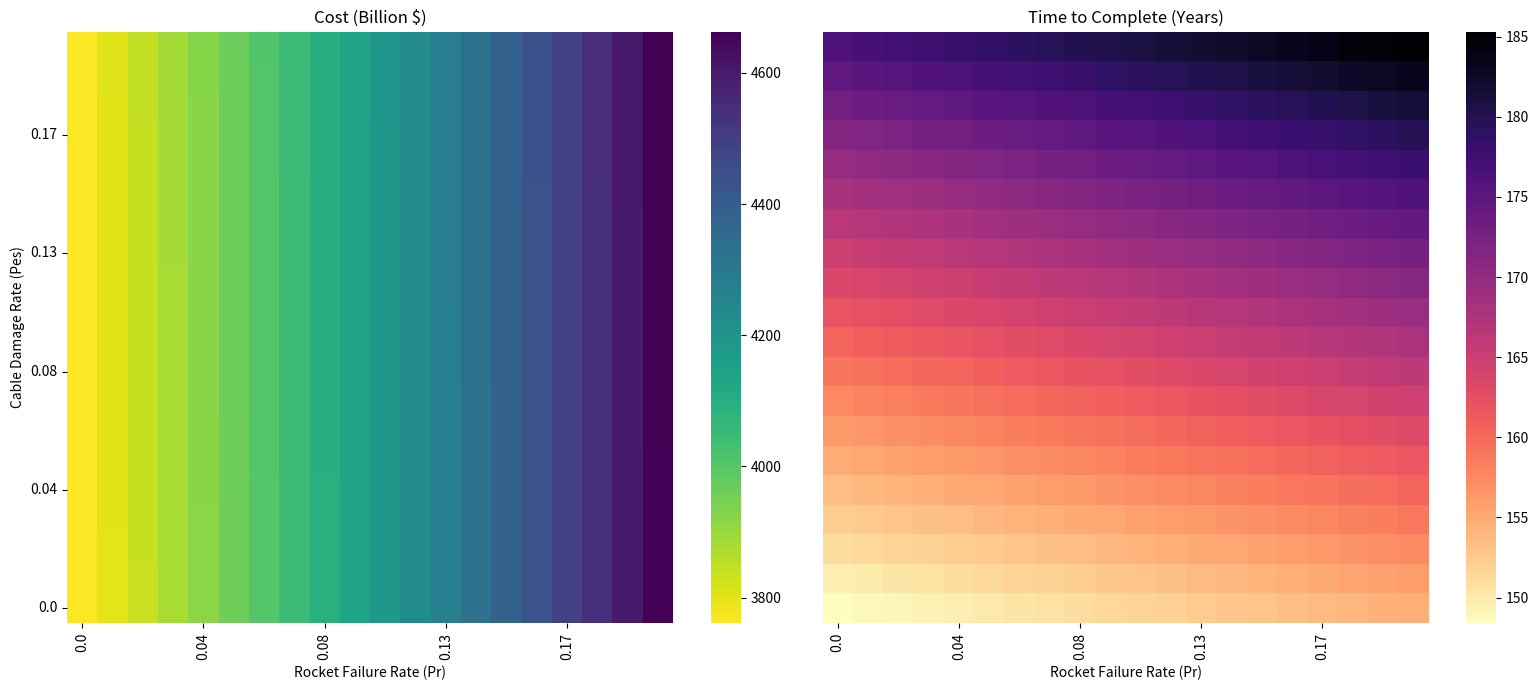
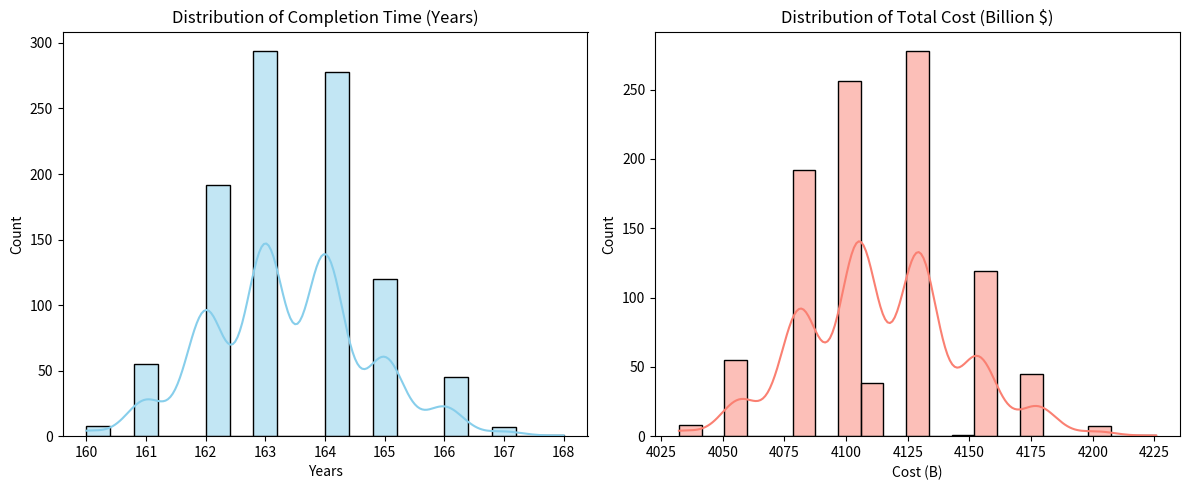

Recreate these plots in Python, in order.
import numpy as np
import pandas as pd
import matplotlib.pyplot as plt
import seaborn as sns

# Base Parameters (From Q1) 
M = 1e8             # 100 Million Tons
MI = 125           # Rocket Payload
FGMAX_VAL = 110 # Max launches per site
NUM_SITES = 10

# Costs (Base)
C_RB = 21464577.32    # Rocket Fixed Cost
C_RM = 5000         # Rocket Variable Cost / ton
Ce_Base = 1000       # SE Unit Cost
b_factor = 0.05
# Effective SE Unit Cost (Operational)
C_unit_SE = Ce_Base + Ce_Base * (1 - b_factor)

# SE Capacity Base
NUM_SE_PORTS = 3
Qeu = 179000
Qed = 200000
Rate_SE = NUM_SE_PORTS * min(Qeu, Qed)

# Q2 Specific Parameters (Estimates)
Cfix = C_RB        # Cost to repair one cable

# Model Functions
def get_capacity_factors(Pes):
    """
    假设是两条缆绳是独立损坏的
    Probabilities:
      P(delta=0)   = Pes^2
      P(delta=0.5) = 2Pes - 2Pes^2
      P(delta=1)   = (1 - Pes)^2
    """    
    exp_delta = 0 * (Pes**2) + 0.5 * (2 * Pes - 2 * Pes**2) + 1 * ((1 - Pes)**2)
    return exp_delta

MI_ARR = np.full(NUM_SITES, MI)

def calculate_q2_metrics(fgi_array, Pes, Pr, n_weather_months):
    """
    Calculates Time and Cost under imperfect conditions.
    """
    rate_rocket = np.sum(fgi_array * MI_ARR)
    a = Rate_SE / (Rate_SE + rate_rocket)

    gamma = n_weather_months / 12.0
    
    # Time Calculation
    # Qe = sigam（3,1) [ Qeu * delat * gama-weather * (1 - Pe) ]
    exp_delta = get_capacity_factors(Pes)
    Q_elev = Rate_SE * gamma * exp_delta
    
    # Annual Rocket Throughput
    # User formula: sigma(10,1)[fgi * mi * gamma] * (1 - Pr)
    max_rocket_launches = NUM_SITES * FGMAX_VAL
    Q_rocket = max_rocket_launches * MI * gamma * (1 - Pr)
    
    total_rate = Q_elev + Q_rocket
    
    if total_rate <= 0:
        return float('inf'), float('inf')
        
    # Time to transport M
    T = M / total_rate
    
    # Cost Calculation
    c_rocket_var = (1 - a) * M * C_RM / (1 - Pr)
    
    c_rocket_fix = C_RB * ((1 - a) * M) / (MI * (1 - Pr))
    
    c_se_op = a * M * C_unit_SE # same as Q1
    
    # Cfix = T * 6 * Pes
    c_se_repair = Cfix * T * 6 * Pes
    
    C_total = c_rocket_var + c_rocket_fix + c_se_op + c_se_repair
    
    return T, C_total, a

# Analysis
# --- 3. Sensitivity Analysis (Heatmap) ---
def sensitivity_analysis(steps=20):
    print("\nStarting Sensitivity Analysis...")
    pes_values = np.linspace(0.001, 0.2, steps)
    pr_values = np.linspace(0.001, 0.2, steps)
    
    normal_weather_months = 12
    fgi_curr = np.full(NUM_SITES, FGMAX_VAL)  # Max rocket usage for sensitivity
    # Store results
    cost_sensitivity = np.zeros((steps, steps))
    time_sensitivity = np.zeros((steps, steps))

    for i, pes in enumerate(pes_values):
        for j, pr in enumerate(pr_values):
            # Calculate metrics directly using fixed strategy (Full Capacity)
            t_curr, c_curr, _ = calculate_q2_metrics(fgi_curr, pes, pr, normal_weather_months)
            
            cost_sensitivity[i, j] = c_curr
            time_sensitivity[i, j] = t_curr

    # --- Analysis Output ---
    print("-" * 30)
    print("Sensitivity Analysis Results:")
    print(f"Range assessed: Pr [{np.min(pr_values):.3f}, {np.max(pr_values):.3f}], Pes [{np.min(pes_values):.3f}, {np.max(pes_values):.3f}]")
    
    max_cost_idx = np.unravel_index(np.argmax(cost_sensitivity, axis=None), cost_sensitivity.shape)
    min_cost_idx = np.unravel_index(np.argmin(cost_sensitivity, axis=None), cost_sensitivity.shape)
    
    print(f"Cost Range: ${np.min(cost_sensitivity)/1e9:.2f}B - ${np.max(cost_sensitivity)/1e9:.2f}B")
    print(f"  Lowest Cost at Pr={pr_values[min_cost_idx[1]]:.3f}, Pes={pes_values[min_cost_idx[0]]:.3f}")
    print(f"  Highest Cost at Pr={pr_values[max_cost_idx[1]]:.3f}, Pes={pes_values[max_cost_idx[0]]:.3f}")
    
    max_time_idx = np.unravel_index(np.argmax(time_sensitivity, axis=None), time_sensitivity.shape)
    min_time_idx = np.unravel_index(np.argmin(time_sensitivity, axis=None), time_sensitivity.shape)
    
    print(f"Time Range: {np.min(time_sensitivity):.1f} Years - {np.max(time_sensitivity):.1f} Years")
    print(f"  Fastest Time at Pr={pr_values[min_time_idx[1]]:.3f}, Pes={pes_values[min_time_idx[0]]:.3f}")
    print(f"  Slowest Time at Pr={pr_values[max_time_idx[1]]:.3f}, Pes={pes_values[max_time_idx[0]]:.3f}")
    
    # Simple Sensitivity Grade (Avg change per step)
    grad_cost_pes = np.mean(np.diff(cost_sensitivity, axis=0)) # Change along Pes
    grad_cost_pr = np.mean(np.diff(cost_sensitivity, axis=1)) # Change along Pr
    print(f"Avg Cost Sensitivity to Pes: ${grad_cost_pes/1e9:.3f}B per step")
    print(f"Avg Cost Sensitivity to Pr: ${grad_cost_pr/1e9:.3f}B per step")
    print("-" * 30)

    # Plot Heatmaps (1 row, 2 columns)
    fig, axes = plt.subplots(1, 2, figsize=(16, 7))
    
    # 1. Cost Heatmap
    p1 = sns.heatmap(cost_sensitivity / 1e9, ax=axes[0], 
                     xticklabels=np.round(pr_values, 2), 
                     yticklabels=np.round(pes_values, 2), cmap='viridis_r') # reversed: dark=high cost
    axes[0].set_title('Cost (Billion $)')
    axes[0].set_xlabel('Rocket Failure Rate (Pr)')
    axes[0].set_ylabel('Cable Damage Rate (Pes)')
    axes[0].invert_yaxis()
    
    # 2. Time Heatmap
    p2 = sns.heatmap(time_sensitivity, ax=axes[1], 
                     xticklabels=np.round(pr_values, 2), 
                     yticklabels=np.round(pes_values, 2), cmap='magma_r')
    axes[1].set_title('Time to Complete (Years)')
    axes[1].set_xlabel('Rocket Failure Rate (Pr)')
    axes[1].set_yticks([]) # Hide y ticks for cleaner look
    axes[1].invert_yaxis()
    
    # Reduce ticks frequency for readability
    # Handle X ticks for all axes
    for ax in axes:
        xticks = ax.get_xticks()
        if len(xticks) > 0:
            ax.set_xticks(xticks[::4])
            ax.set_xticklabels(np.round(pr_values[::4], 2))
    
    # Handle Y ticks ONLY for the first axis (others are hidden)
    yticks = axes[0].get_yticks()
    if len(yticks) > 0:
        axes[0].set_yticks(yticks[::4])
        axes[0].set_yticklabels(np.round(pes_values[::4], 2))
    
    axes[1].set_yticks([])

    plt.tight_layout()
    plt.savefig('heatmap.png')
    plt.show()

# --- 4. Monte Carlo Simulation (Year-by-Year Iteration) ---
def monte_carlo_simulation(num_simulations=1000):
    print(f"\nStarting Monte Carlo Simulation ({num_simulations} runs)...")
    
    sim_times = []
    sim_costs = []
    
    # Parameters for distributions
    mean_weather_months = 12
    std_weather_months = 1
    
    # Base strategy: Aim for Scenario C optimal ratio initially, but adjust dynamically
    # For simulation, we assume unlimited demand to finish M as fast as possible or cost-effective?
    # Logic: Dynamic filling of gap.
    
    for sim_id in range(num_simulations):
        mass_delivered = 0
        current_year = 0
        total_cost = 0
        
        while mass_delivered < M:
            current_year += 1
            
            # 1. Environment Generation
            # Weather (Normal distribution clipped 1-12)
            g_weather = np.clip(np.random.normal(mean_weather_months, std_weather_months), 1, 12) / 12.0
            
            # Rocket Failure Probability sample for this year
            pr_sample = np.random.beta(2, 20) # Mean ~0.1
            
            # 3 SE Ports Status (Independent)
            # Pes sample for this year/cable
            pes_sample = np.random.beta(2, 38) # Mean ~0.05
            
            # Calculate SE Capacity
            # Each port has 2 cables? Assuming abstract capacity factor
            # exp_delta = get_capacity_factors(pes_sample) 
            # Or simulate discrete events for 3 ports:
            se_delivered_this_year = 0
            repair_events = 0
            
            for port in range(NUM_SE_PORTS):
                # Roll for cables. Assume 2 cables per port?
                # Simplified: Port efficiency delta 
                # P(normal) = (1-pes)^2, P(0.5) = ..., P(0) = ...
                rand_val = np.random.random()
                p_full = (1 - pes_sample)**2
                p_half = 2 * pes_sample * (1 - pes_sample)
                # p_zero = pes_sample**2
                
                if rand_val < p_full:
                    delta = 1.0
                elif rand_val < p_full + p_half:
                    delta = 0.5
                    repair_events += 1 # 1 cable fix
                else:
                    delta = 0.0
                    repair_events += 2 # 2 cables fix (or 1 major?)
                
                # Single Port Capacity = Rate_SE_Base / 3
                port_cap = (Rate_SE / NUM_SE_PORTS) * delta * g_weather
                se_delivered_this_year += port_cap
            
            # 2. Strategy Response (Fill Gap)
            remaining_mass = M - mass_delivered
            
            # Decide Rockets
            # "If gap exists, increase rocket frequency"
            # Here gap is basically "remaining mass". 
            # We want to use max rockets if SE is down? Or just enough?
            # User logic: "Rocket base increase launch frequency to fill gap"
            # This implies a target annual rate. Let's assume target is M / 25 years (Base plan).
            target_annual = M / 25.0 
            gap = max(0, target_annual - se_delivered_this_year)
            
            # Rocket Capacity Calculation
            # Launches needed = gap / (MI * (1 - pr_sample))
            # But limited by FGMAX
            max_launches_total = NUM_SITES * FGMAX_VAL
            
            launches_needed = int(np.ceil(gap / (MI * (1 - pr_sample)))) if (1 - pr_sample) > 0 else max_launches_total
            launches_actual = min(launches_needed, max_launches_total)
            
            # Rocket Delivery
            # Binomial for success? Or expected value?
            # Monte Carlo suggests Binomial for actual successes
            success_launches = np.random.binomial(launches_actual, 1 - pr_sample)
            rocket_delivered_this_year = success_launches * MI * g_weather # Weather affects rocket too
            
            # Total Mass
            total_delivered_year = se_delivered_this_year + rocket_delivered_this_year
            mass_delivered += total_delivered_year
            
            # 3. Cost Calculation
            # SE Ops (Fixed per year or per ton?)
            # Q1 formula: a * M * Ce. implies per ton.
            cost_se_ops = se_delivered_this_year * C_unit_SE
            
            # SE Repair
            cost_se_fix = repair_events * Cfix # Assumed Cfix is per cable/event
            
            # Rocket Variable
            cost_rocket_var = rocket_delivered_this_year * C_RM
            
            # Rocket Fixed
            cost_rocket_fix = launches_actual * C_RB
            
            total_cost += cost_se_ops + cost_se_fix + cost_rocket_var + cost_rocket_fix
            
            # Fail-safe for infinite loop
            if current_year > 1000:
                break
                
        sim_times.append(current_year)
        sim_costs.append(total_cost)

    # --- Analysis Output ---
    times_arr = np.array(sim_times)
    costs_arr = np.array(sim_costs)
    costs_b = costs_arr / 1e9
    
    print("-" * 30)
    print(f"Monte Carlo Analysis Results ({num_simulations} runs):")
    
    print("Completion Time (Years):")
    print(f"  Mean: {np.mean(times_arr):.2f}")
    print(f"  Median: {np.median(times_arr):.2f}")
    print(f"  Std Dev: {np.std(times_arr):.2f}")
    print(f"  95% CI: [{np.percentile(times_arr, 2.5):.2f}, {np.percentile(times_arr, 97.5):.2f}]")
    print(f"  Range: {np.min(times_arr)} - {np.max(times_arr)}")
    
    print("Total Cost (Billion $):")
    print(f"  Mean: ${np.mean(costs_b):.2f}B")
    print(f"  Median: ${np.median(costs_b):.2f}B")
    print(f"  Std Dev: ${np.std(costs_b):.2f}B")
    print(f"  95% CI: [${np.percentile(costs_b, 2.5):.2f}B, ${np.percentile(costs_b, 97.5):.2f}B]")
    print("-" * 30)

    # Visualization
    plt.figure(figsize=(12, 5))
    
    plt.subplot(1, 2, 1)
    sns.histplot(sim_times, kde=True, color='skyblue')
    plt.title('Distribution of Completion Time (Years)')
    plt.xlabel('Years')
    
    plt.subplot(1, 2, 2)
    sns.histplot(np.array(sim_costs)/1e9, kde=True, color='salmon')
    plt.title('Distribution of Total Cost (Billion $)')
    plt.xlabel('Cost (B)')
    
    plt.tight_layout()
    plt.savefig('monte_carlo_results.png')
    plt.show()

sensitivity_analysis()
monte_carlo_simulation()

